Run: headless pygame with SDL's dummy video driver; simulated clock (each Clock.tick advances the game by its frame time, no real sleeping); random seed 0; keys injected as events and as key.get_pressed() state; no mouse input.
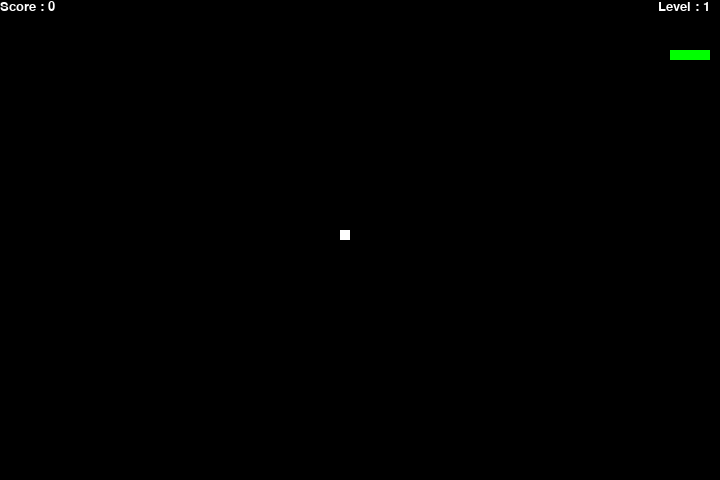
Frame 1 of 2 · flips 1–60 · no input
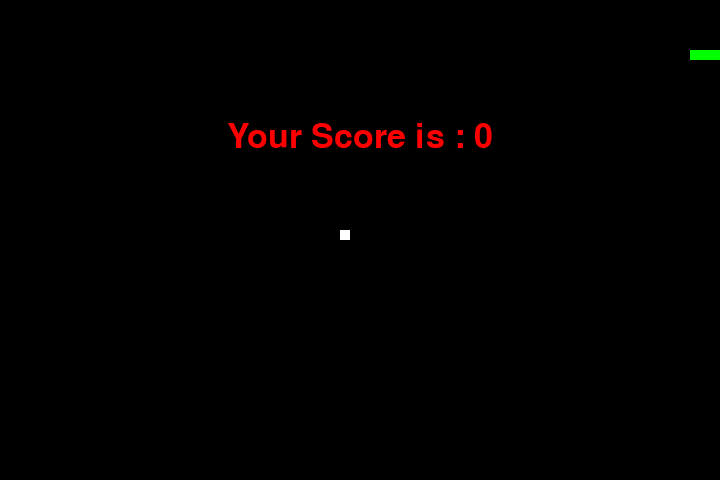
Frame 2 of 2 · flips 61–180 · tapped SPACE, RETURN · held RIGHT (→), D (game ended)

The pygame program that drew these frames:

# importing libraries
import pygame
import time
import random

#initial snake speed
snake_speed = 20
 
# Window size
window_x = 720
window_y = 480
 
# defining colors
black = pygame.Color(0, 0, 0)
white = pygame.Color(255, 255, 255)
red = pygame.Color(255, 0, 0)
green = pygame.Color(0, 255, 0)
 
# Initialising pygame
pygame.init()
 
# Initialise game window
pygame.display.set_caption('Snake')
game_window = pygame.display.set_mode((window_x, window_y))
 
# FPS
fps = pygame.time.Clock()
 
# snake head
snake_position = [100, 50]
 
# defining first 4 blocks of snake body
snake_body = [[100, 50], [90, 50], [80, 50],[70, 50]]

# fruit position
fruit_position = [random.randint(10, 60) * 10, random.randint(10, 30) * 10]

# Is fruit in the game?
fruit_spawn = True
 
# setting default snake direction
direction = 'RIGHT'
change_to = direction
 
# initial score
score = 0
level = 1
weight = random.randrange(10, 70, 10)
 
# displaying Score
def show_score(color, font, size):
    score_font = pygame.font.SysFont(font, size)
    score_surface = score_font.render('Score : ' + str(score), True, color)
    score_rect = score_surface.get_rect() 
    game_window.blit(score_surface, score_rect)

#displaying level
def show_level(color, font, size):
    # creating font object score_font
    level_font = pygame.font.SysFont(font, size)
    # create the display surface object 
    level_surface = level_font.render('Level : ' + str(level), True, color)
    # create a rectangular object for the text
    level_rect = level_surface.get_rect()
    level_rect.topright = (window_x - 10, 0)
    # displaying text
    game_window.blit(level_surface, level_rect)
 
# game over function
def game_over():
   
    # creating font
    my_font = pygame.font.SysFont('times new roman', 50)
     
    # creating a text surface
    game_over_surface = my_font.render('Your Score is : ' + str(score), True, red)
     
    game_over_rect = game_over_surface.get_rect()
     
    # setting position of the text
    game_over_rect.midtop = (window_x/2, window_y/4)
     
    # blit will draw the text on screen
    game_window.blit(game_over_surface, game_over_rect)
    pygame.display.flip()
     
    time.sleep(2)
    pygame.quit()
    quit()

#Foods which are disappearing after some time(timer)
CUSTOM_EVENT = pygame.USEREVENT + 1
pygame.time.set_timer(CUSTOM_EVENT, 10000)
 
 
# Main Function
while True:


    # handling key events
    for event in pygame.event.get():

        #disapperaing fruit
        if event.type == CUSTOM_EVENT:
            fruit_spawn = False

        if event.type == pygame.QUIT:
            game_over()
        if event.type == pygame.KEYDOWN:
            if event.key == pygame.K_UP:
                change_to = 'UP'
            if event.key == pygame.K_DOWN:
                change_to = 'DOWN'
            if event.key == pygame.K_LEFT:
                change_to = 'LEFT'
            if event.key == pygame.K_RIGHT:
                change_to = 'RIGHT'
 
    # If two keys pressed simultaneously
    if change_to == 'UP' and direction != 'DOWN':
        direction = 'UP'
    if change_to == 'DOWN' and direction != 'UP':
        direction = 'DOWN'
    if change_to == 'LEFT' and direction != 'RIGHT':
        direction = 'LEFT'
    if change_to == 'RIGHT' and direction != 'LEFT':
        direction = 'RIGHT'
 
    # Moving the snake
    if direction == 'UP':
        snake_position[1] -= 10
    if direction == 'DOWN':
        snake_position[1] += 10
    if direction == 'LEFT':
        snake_position[0] -= 10
    if direction == 'RIGHT':
        snake_position[0] += 10
 
    # Snake body growing mechanism
    snake_body.insert(0, list(snake_position))
    if (fruit_position[0] <= snake_position[0] < fruit_position[0] + weight) and (fruit_position[1] <= snake_position[1] < fruit_position[1] + weight):
        score += weight
        level = 1 + score // 100
        fruit_spawn = False
        weight = random.randrange(10, 70, 10)
    else:
        snake_body.pop()

    #speed
    snake_speed = level * 20

    #if fruit is not on the map spawn it    
    if not fruit_spawn:
        fruit_position = [random.randint(10, 60) * 10, random.randint(10, 30) * 10]
         
    fruit_spawn = True
    game_window.fill(black)
    
    #drawing
    for pos in snake_body:
        pygame.draw.rect(game_window, green,
                         pygame.Rect(pos[0], pos[1], 10, 10))
        
    pygame.draw.rect(game_window, white, pygame.Rect(
        fruit_position[0], fruit_position[1], weight, weight))
 
    # Game Over conditions
    if snake_position[0] < 0 or snake_position[0] > window_x-10:
        game_over()
    if snake_position[1] < 0 or snake_position[1] > window_y-10:
        game_over()
 
    # Touching the snake body
    for block in snake_body[1:]:
        if snake_position[0] == block[0] and snake_position[1] == block[1]:
            game_over()
 
    # displaying score continuously
    show_score(white, 'times new roman', 20)
    show_level(white, 'times new roman', 20)

    
 
    # Refresh game screen
    pygame.display.update()
 
    # Frame Per Second /Refresh Rate
    fps.tick(snake_speed)
